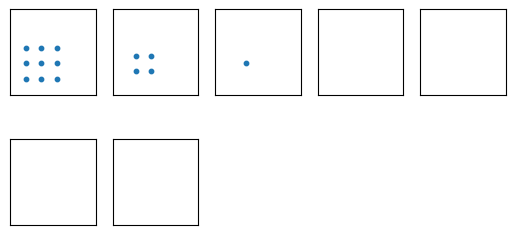

The matplotlib source for this figure:
# -*- coding: utf-8 -*-
"""
Created on Tue Jan 18 11:22:02 2022

[redacted]
"""

#%%Functions and initalization:
import matplotlib.pyplot as plt
import numpy as np
from matplotlib.animation import FuncAnimation
import scipy.signal

gens = 7
n = 11
global X
global img      
global A

#%%3x3 matrix
A = np.zeros((n,n))
for i in [2,4,6]:
    for j in [2,4,6]:
        A[i,j] = 1
        
xgens = np.zeros((n,n,gens+1))
xgens[:,:,0] = A


''' define growth function with growth/shrink ranges '''
def growthAND(U):
  return 0+ (U>=2) - (U<2)

def growthOR(U):
    return 0 + (U>=1)-(U<1)

def growthstrictAND(U):
  return 0+ (U>=3) - (U<3)

def growthNAND(U):
    return 0 + (U<1) - (U>=1)
K = np.asarray([[1,1,1], [1,0,1], [1,1,1]])
K_sum = np.sum(K)


def update(A,i):
  ''' use convolution '''
  U = scipy.signal.convolve2d(A, K, mode='same', boundary='fill', fillvalue = 0)
  N = np.clip(A + growthstrictAND(U), 0, 1)  
  return N

fig = plt.figure(dpi=150)

for i in range(1,gens+1):    
    xgens[:,:,i] = update(xgens[:,:,i-1],i)
    ax = fig.add_subplot(3,5,i)
    sx,sy = np.nonzero(xgens[:,:,i-1])
    plt.scatter(sx,sy,10,cmap='binary')
    plt.xlim([0,n])
    plt.ylim([0,n])
    ax.set_aspect('equal')
    # plt.axis('off')
    ax.axes.xaxis.set_visible(False)
    ax.axes.yaxis.set_visible(False)


